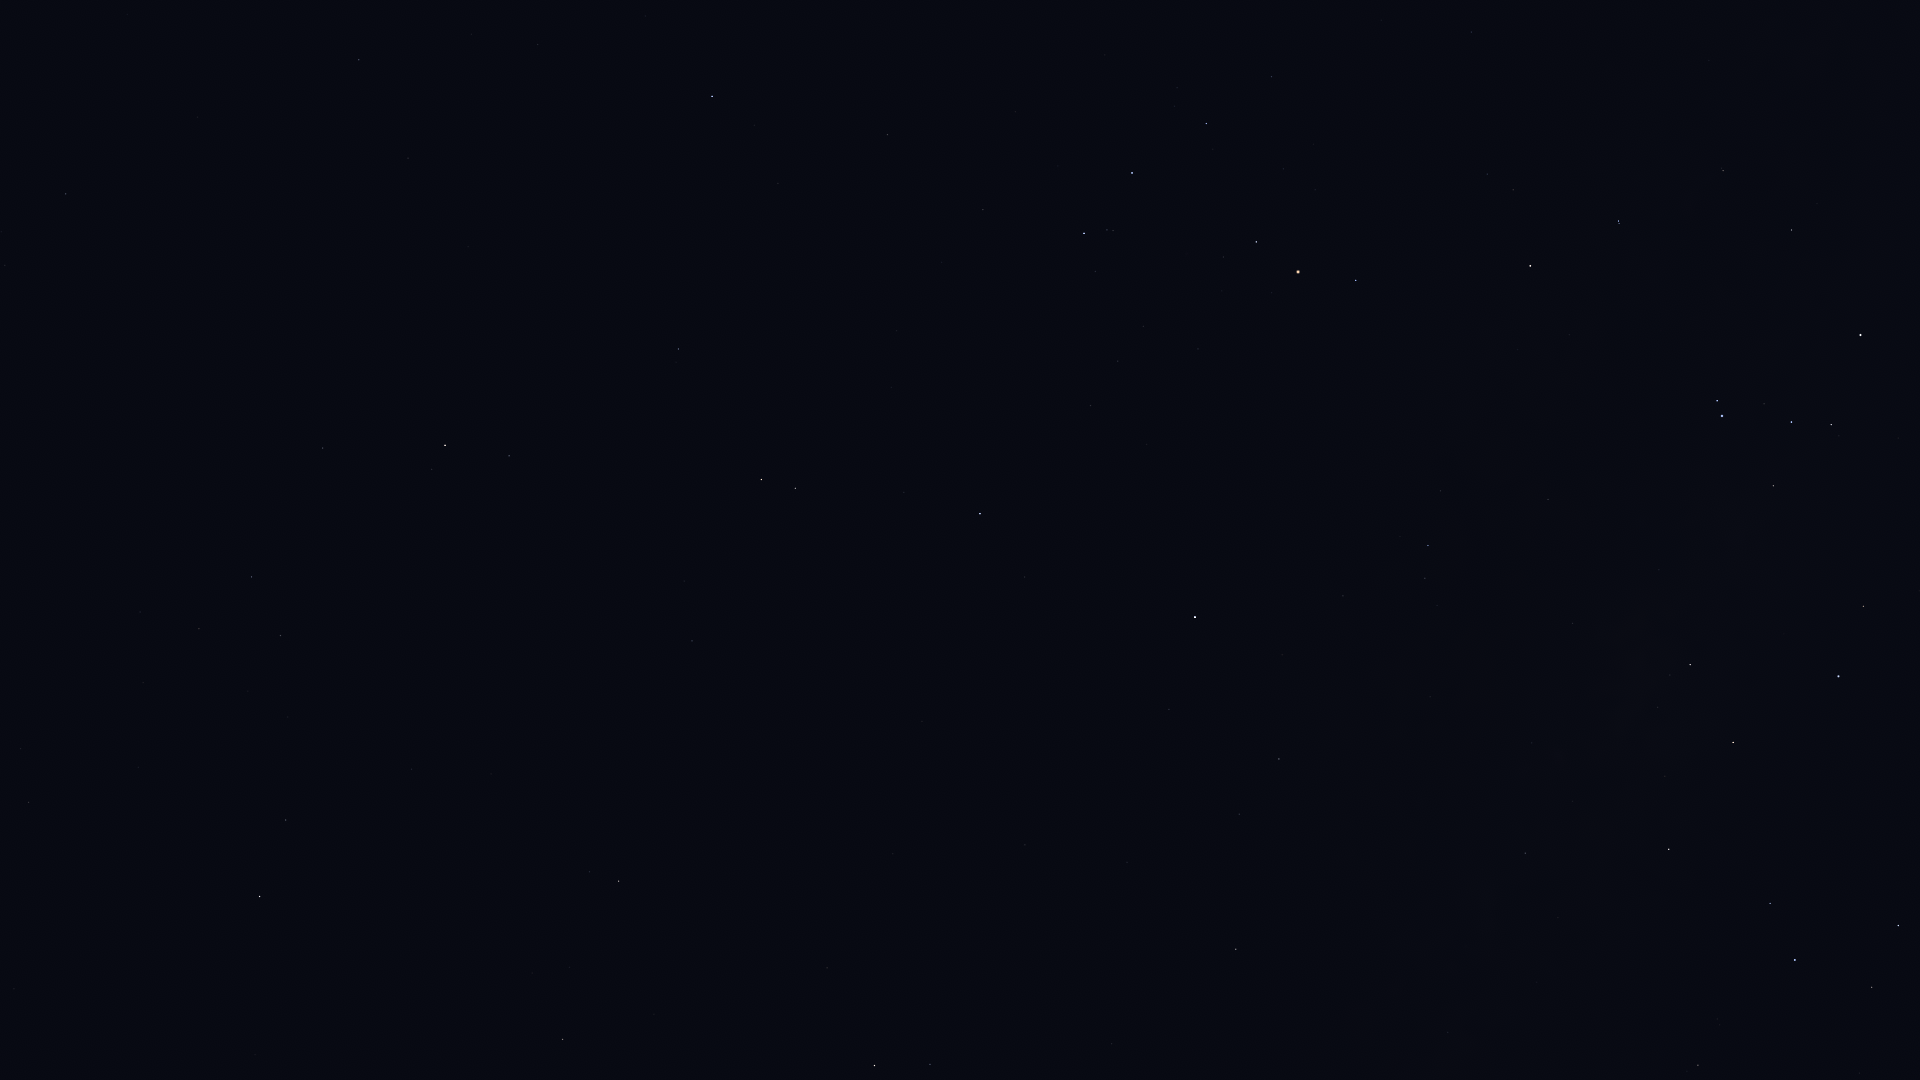

Source data for this figure (header and first rows):
Star_ID, Name, X, Y
71795, HIP 71795, 66, 194
72220, HIP 72220, 359, 60
72339, Mönch, 413, 39
72845, Arcalís, 5, 330
74785, Zubeneschamali, 712, 96
76333, Zubenelhakrabi, 887, 134
77070, Unukalhai, 445, 445
77450, Gudja, 199, 629
77512, HIP 77512, 20, 748
77516, HIP 77516, 678, 349
77853, HIP 77853, 983, 209
78104, Iklil, 1271, 77
78159, HIP 78159, 28, 802
78265, Fang, 1206, 123
78401, Dschubba, 1132, 173
78820, Acrab, 1084, 233
78970, HIP 78970, 1472, 36
79043, Marsic, 288, 717
79219, Kamuy, 73, 865
79374, Jabbah, 1095, 271
79431, Sharjah, 1085, 282
79593, Yed Prior, 761, 479
79882, Yed Posterior, 795, 488
80112, Alniyat, 1256, 242
80463, Cujam, 411, 769
80687, Timir, 1013, 432
80763, Antares, 1298, 272
80816, Kornephoros, 259, 896
80883, Marfik, 692, 641
81022, Rosalíadecastro, 696, 652
81266, Paikauhale, 1356, 280
82396, Larawag, 1530, 266
82514, Xamidimura, 1618, 221
82545, Pipirima, 1619, 223
82651, Mahsati, 549, 894
82671, HIP 82671, 1721, 168
83000, HIP 83000, 619, 881
83547, Rapeto, 1772, 198
84012, Sabik, 1195, 617
84143, HIP 84143, 1791, 230
84345, Rasalgethi, 562, 1039
84405, Guniibuu, 1440, 491
84880, HIP 84880, 1169, 709
85696, Lesath, 1717, 401
85755, HIP 85755, 1437, 605
85927, Shaula, 1722, 416
86228, Sargas, 1860, 335
86263, HIP 86263, 1279, 759
86565, HIP 86565, 1239, 814
86742, Cebalrai, 874, 1065
87072, HIP 87072, 1572, 623
87261, Fuyue, 1773, 486
88048, HIP 88048, 1236, 949
88414, Pincoya, 1642, 683
88635, Alnasl, 1690, 665
88670, HIP 88670, 1230, 1007
89341, Polis, 1525, 853
89931, Kaus Media, 1733, 742
90004, Alasia, 1364, 1035
90185, Kaus Australis, 1838, 676
... 6 more rows
